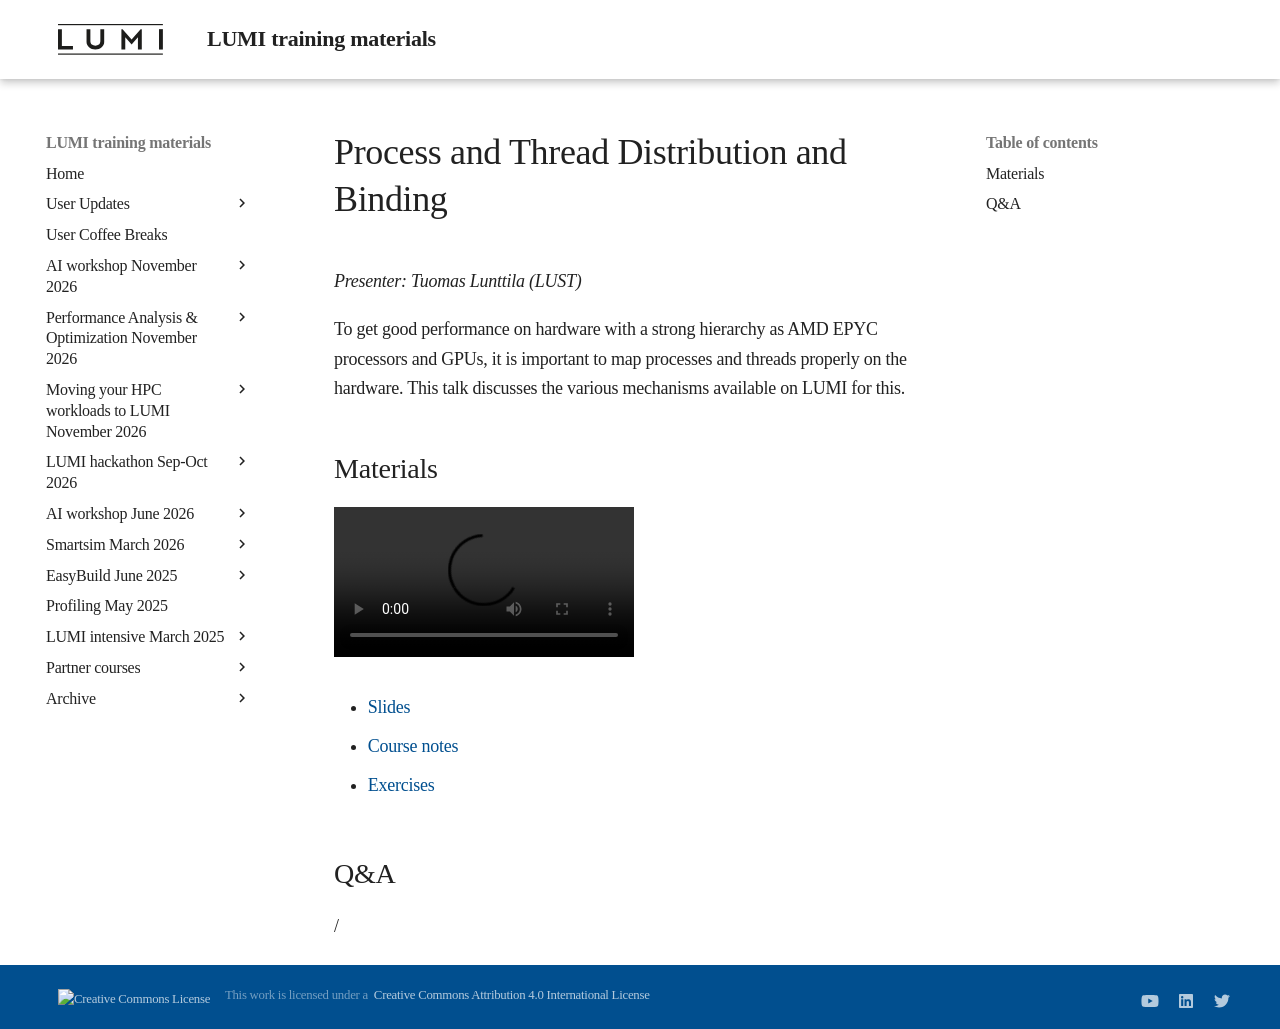

repository: Lumi-supercomputer/LUMI-training-materials · page: 2day-20261109/M202-Binding/index.html · generator: mkdocs

# Process and Thread Distribution and Binding

*Presenter: Tuomas Lunttila (LUST)*

To get good performance on hardware with a strong hierarchy as AMD EPYC processors and
GPUs, it is important to map processes and threads properly on the hardware. This talk discusses
the various mechanisms available on LUMI for this.


## Materials

<!-- Materials will be made available after the lecture -->

<video src="https://462000265.lumidata.eu/2day-20261109/recordings/LUMI-2day-20261109-202-Binding.mp4" controls="controls"></video>

<!-- -   A video recording will follow. -->

-   [Slides](https://462000265.lumidata.eu/2day-20261109/files/LUMI-2day-20261109-202-Binding.pdf)

-   [Course notes](202-Binding.md)

-   [Exercises](E202-Binding.md)


## Q&A

/
